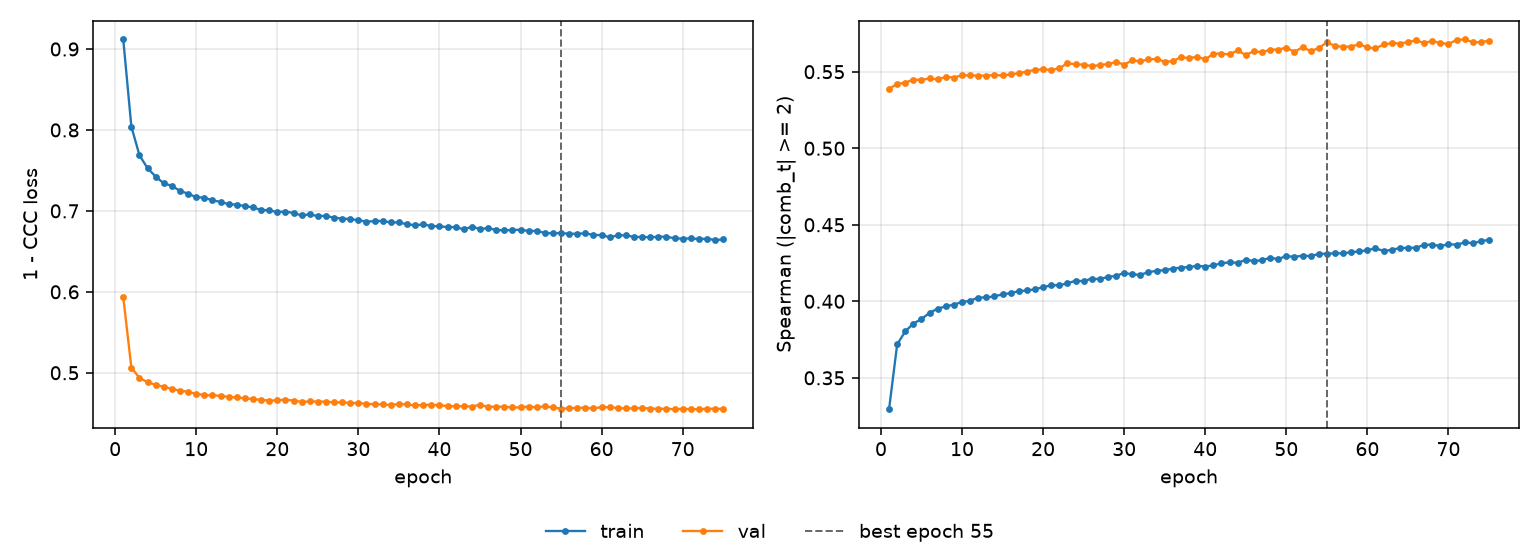

Data behind this chart, as committed beside it:
epoch, tr_loss, vl_loss, tr_sp, vl_sp, is_best
1, 0.9118, 0.5935, 0.3295, 0.5388, False
2, 0.8041, 0.5064, 0.3719, 0.542, False
3, 0.7687, 0.4936, 0.3803, 0.5429, False
4, 0.7527, 0.4883, 0.3855, 0.5449, False
5, 0.7424, 0.485, 0.3884, 0.5445, False
6, 0.734, 0.4827, 0.3925, 0.5457, False
7, 0.731, 0.48, 0.3951, 0.5449, False
8, 0.7246, 0.4778, 0.3967, 0.5466, False
9, 0.7213, 0.4764, 0.3978, 0.5462, False
10, 0.7168, 0.4738, 0.3995, 0.5477, False
11, 0.7164, 0.4726, 0.4003, 0.5476, False
12, 0.7129, 0.472, 0.4024, 0.5475, False
13, 0.7112, 0.4716, 0.4025, 0.5474, False
14, 0.7082, 0.47, 0.4032, 0.5479, False
15, 0.7077, 0.4695, 0.4045, 0.5476, False
16, 0.7059, 0.4684, 0.4053, 0.5483, False
17, 0.7042, 0.4675, 0.4066, 0.549, False
18, 0.7012, 0.4665, 0.4071, 0.5501, False
19, 0.7006, 0.4656, 0.4078, 0.5512, False
20, 0.6986, 0.4659, 0.4093, 0.5516, False
21, 0.6991, 0.4667, 0.4104, 0.5512, False
22, 0.6974, 0.4657, 0.4106, 0.5522, False
23, 0.6944, 0.4639, 0.4116, 0.5555, False
24, 0.6957, 0.4645, 0.4135, 0.5548, False
25, 0.6936, 0.4644, 0.4131, 0.5546, False
26, 0.6939, 0.4643, 0.4148, 0.5537, False
27, 0.6915, 0.4633, 0.4144, 0.5543, False
28, 0.6904, 0.4635, 0.416, 0.5549, False
29, 0.6899, 0.4625, 0.4165, 0.5563, False
30, 0.6883, 0.4626, 0.4186, 0.5547, False
31, 0.6868, 0.4614, 0.4175, 0.5574, False
32, 0.6873, 0.4612, 0.4173, 0.5568, False
33, 0.6876, 0.4608, 0.419, 0.5581, False
34, 0.6857, 0.4603, 0.4199, 0.5583, False
35, 0.6858, 0.4613, 0.4203, 0.5566, False
36, 0.6834, 0.461, 0.4214, 0.5568, False
37, 0.6823, 0.4596, 0.422, 0.5596, False
38, 0.6833, 0.4602, 0.4224, 0.5588, False
39, 0.6813, 0.4603, 0.4231, 0.5598, False
40, 0.6809, 0.4601, 0.4227, 0.558, False
41, 0.6799, 0.4586, 0.4234, 0.5618, False
42, 0.6799, 0.4587, 0.4249, 0.5618, False
43, 0.6772, 0.4586, 0.4254, 0.5613, False
44, 0.6803, 0.4583, 0.4252, 0.564, False
45, 0.6777, 0.4603, 0.4271, 0.5609, False
46, 0.6785, 0.4578, 0.4263, 0.5635, False
47, 0.6766, 0.4581, 0.4268, 0.5626, False
48, 0.6758, 0.4579, 0.4285, 0.5644, False
49, 0.6766, 0.4572, 0.4275, 0.5645, False
50, 0.6766, 0.4572, 0.4296, 0.5657, False
51, 0.6752, 0.4583, 0.4289, 0.563, False
52, 0.6752, 0.4573, 0.4299, 0.566, False
53, 0.6728, 0.4586, 0.4295, 0.5635, False
54, 0.6722, 0.4572, 0.431, 0.5654, False
55, 0.6727, 0.4556, 0.4311, 0.5692, True
56, 0.6716, 0.4561, 0.4313, 0.5668, False
57, 0.6718, 0.4567, 0.4314, 0.5662, False
58, 0.6721, 0.4568, 0.4321, 0.5664, False
59, 0.6704, 0.456, 0.4325, 0.5679, False
60, 0.67, 0.4575, 0.4334, 0.5659, False
... 15 more rows
